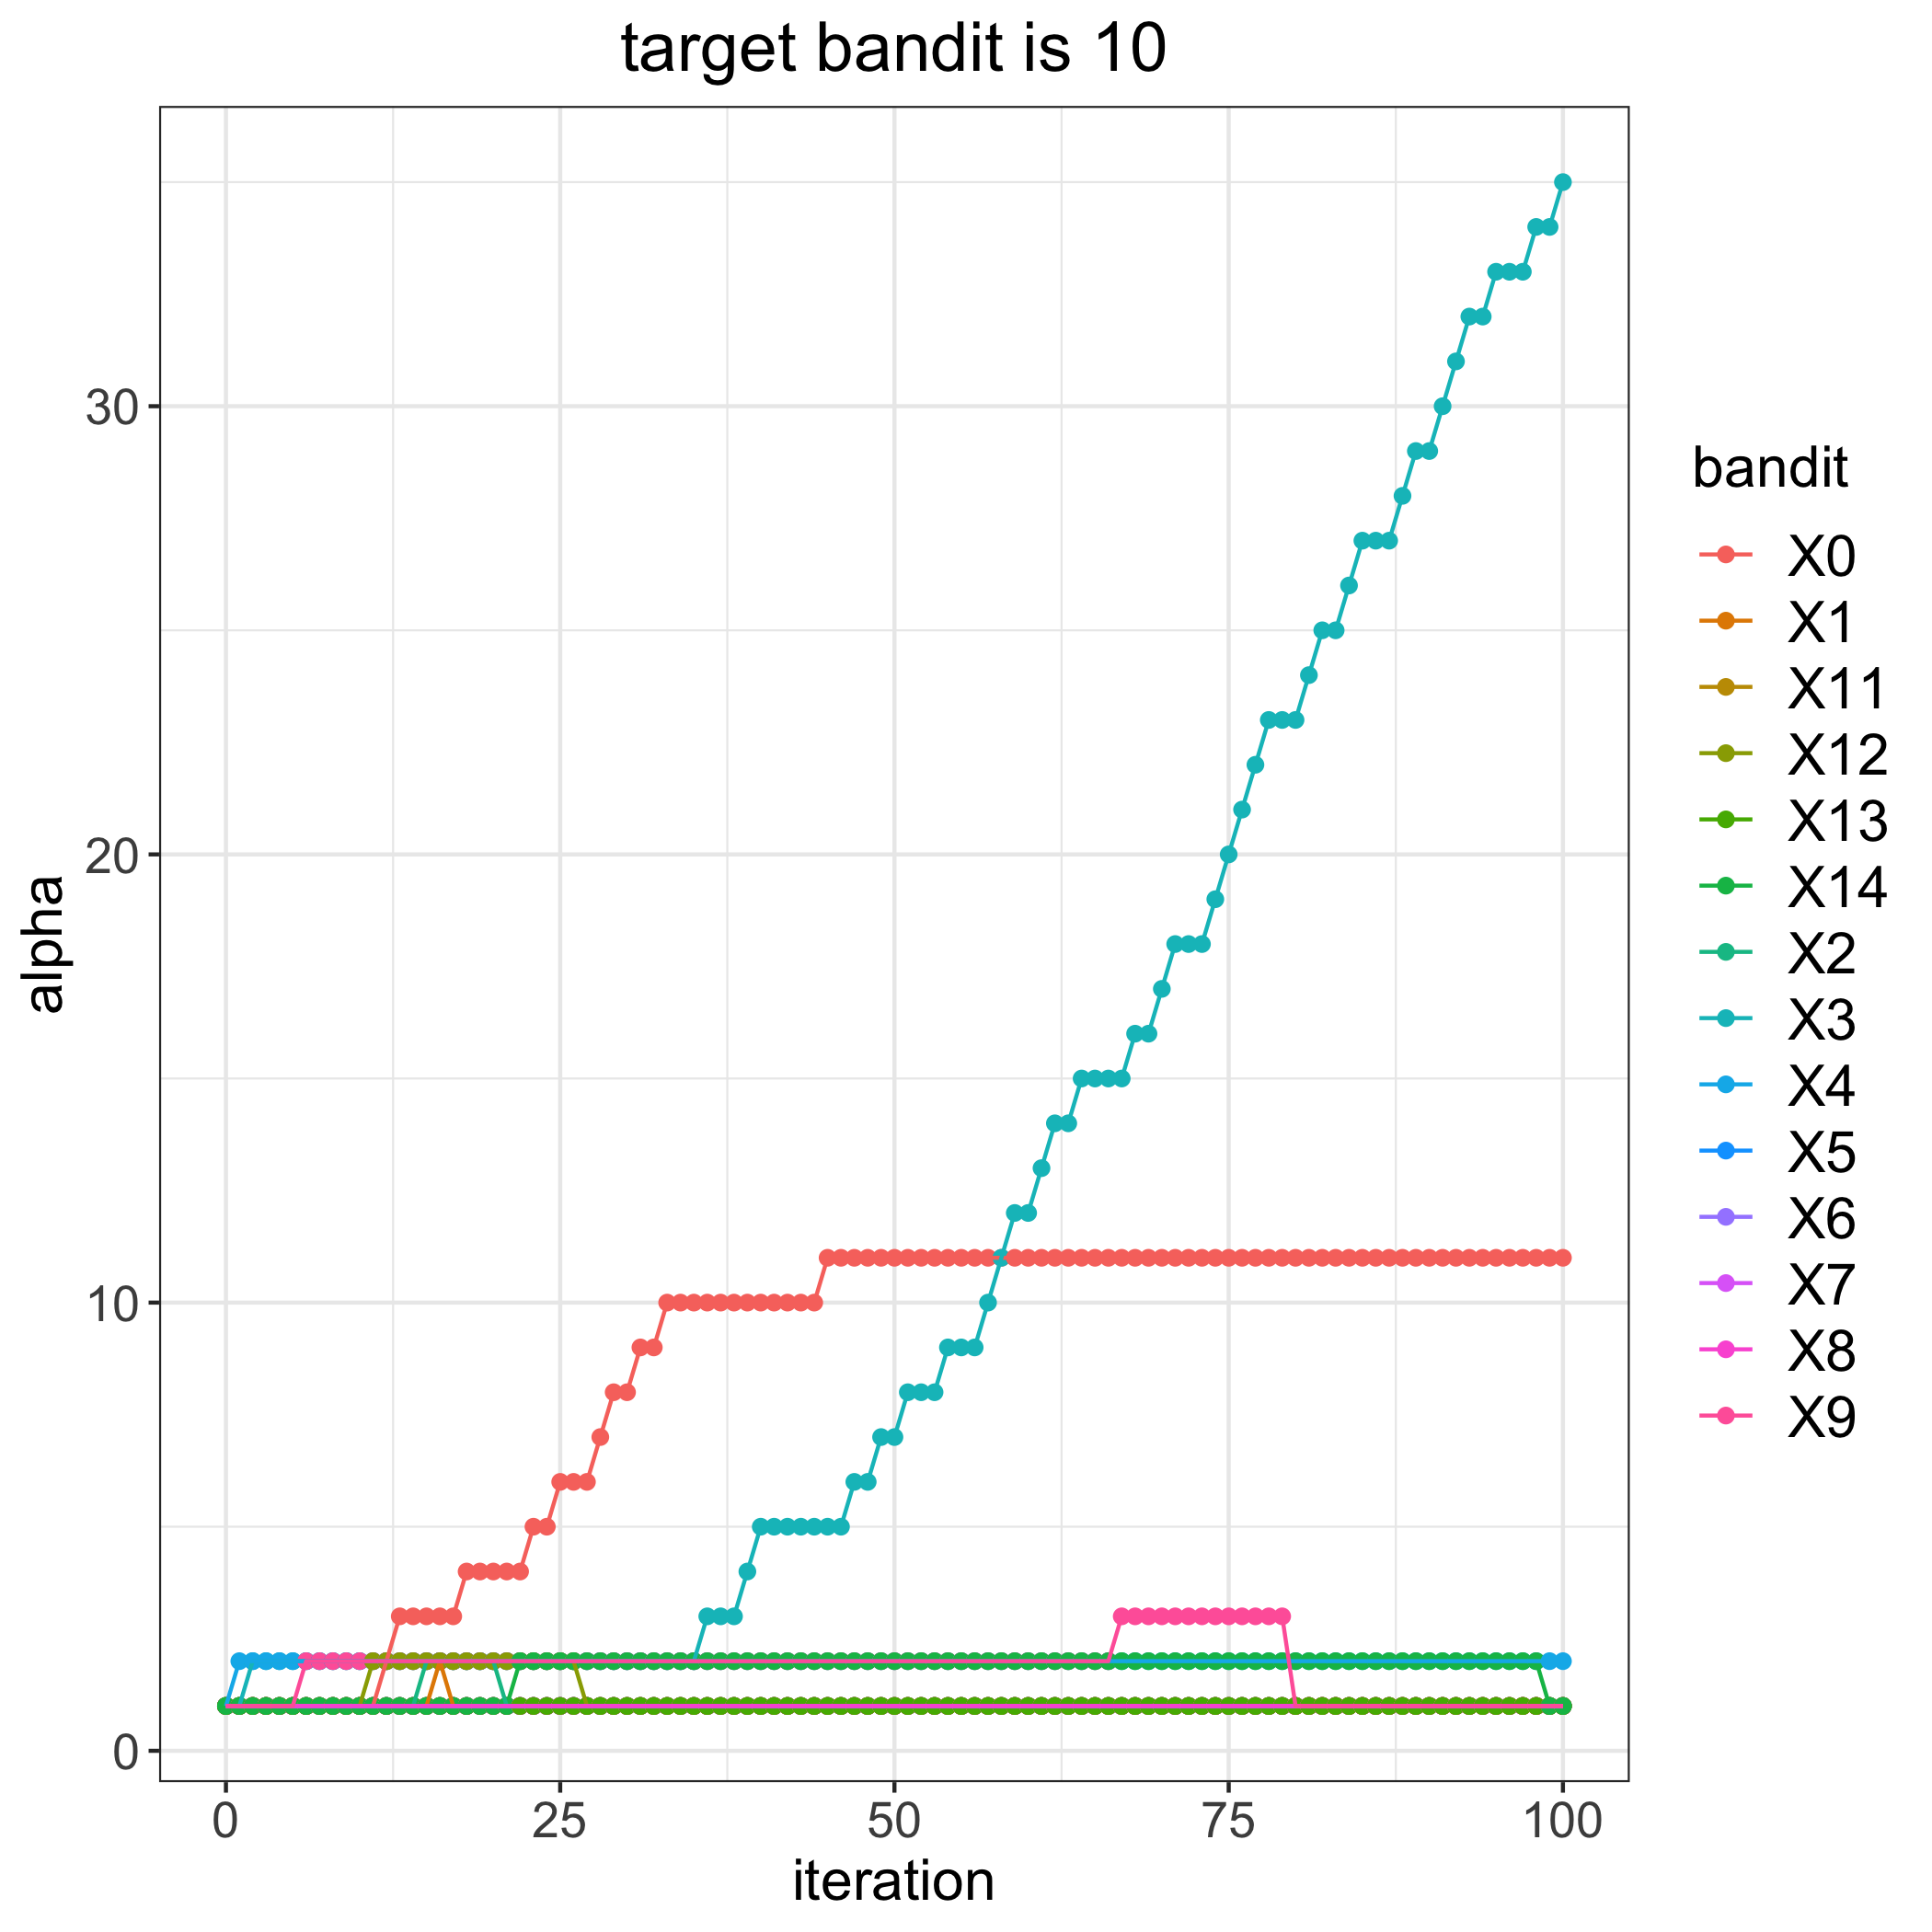

Values plotted in this chart, from the file beside it:
, 0, 1, 2, 3, 4, 5, 6, 7, 8, 9, 11, 12, 13, 14
0, 1, 1, 1, 1, 1, 1, 1, 1, 1, 1, 1, 1, 1, 1
1, 1, 1, 1, 1, 2, 1, 1, 1, 1, 1, 1, 1, 1, 1
2, 1, 1, 1, 2, 2, 1, 1, 1, 1, 1, 1, 1, 1, 1
3, 1, 1, 1, 2, 2, 1, 1, 1, 1, 1, 1, 1, 1, 1
4, 1, 1, 1, 2, 2, 1, 1, 1, 1, 1, 1, 1, 1, 1
5, 1, 1, 1, 2, 2, 1, 1, 1, 1, 1, 1, 1, 1, 1
6, 1, 1, 1, 2, 2, 1, 1, 1, 1, 2, 1, 1, 1, 1
7, 1, 1, 1, 2, 2, 1, 1, 1, 1, 2, 1, 1, 1, 1
8, 1, 1, 1, 2, 2, 1, 1, 1, 1, 2, 1, 1, 1, 1
9, 1, 1, 1, 2, 2, 1, 1, 1, 1, 2, 1, 1, 1, 1
10, 1, 1, 1, 2, 2, 1, 1, 1, 1, 2, 1, 1, 1, 1
11, 1, 1, 1, 2, 2, 1, 1, 1, 1, 2, 1, 2, 1, 1
12, 2, 1, 1, 2, 2, 1, 1, 1, 1, 2, 1, 2, 1, 1
13, 3, 1, 1, 2, 2, 1, 1, 1, 1, 2, 1, 2, 1, 1
14, 3, 1, 1, 2, 2, 1, 1, 1, 1, 2, 1, 2, 1, 1
15, 3, 1, 2, 2, 2, 1, 1, 1, 1, 2, 1, 2, 1, 1
16, 3, 2, 2, 2, 2, 1, 1, 1, 1, 2, 1, 2, 1, 1
17, 3, 1, 2, 2, 2, 1, 1, 1, 1, 2, 1, 2, 1, 1
18, 4, 1, 2, 2, 2, 1, 1, 1, 1, 2, 1, 2, 1, 1
19, 4, 1, 2, 2, 2, 1, 1, 1, 1, 2, 1, 2, 1, 1
20, 4, 1, 2, 2, 2, 1, 1, 1, 1, 2, 1, 2, 1, 1
21, 4, 1, 1, 2, 2, 1, 1, 1, 1, 2, 1, 2, 1, 1
22, 4, 1, 1, 2, 2, 1, 1, 1, 1, 2, 1, 2, 1, 2
23, 5, 1, 1, 2, 2, 1, 1, 1, 1, 2, 1, 2, 1, 2
24, 5, 1, 1, 2, 2, 1, 1, 1, 1, 2, 1, 2, 1, 2
25, 6, 1, 1, 2, 2, 1, 1, 1, 1, 2, 1, 2, 1, 2
26, 6, 1, 1, 2, 2, 1, 1, 1, 1, 2, 1, 2, 1, 2
27, 6, 1, 1, 2, 2, 1, 1, 1, 1, 2, 1, 1, 1, 2
28, 7, 1, 1, 2, 2, 1, 1, 1, 1, 2, 1, 1, 1, 2
29, 8, 1, 1, 2, 2, 1, 1, 1, 1, 2, 1, 1, 1, 2
30, 8, 1, 1, 2, 2, 1, 1, 1, 1, 2, 1, 1, 1, 2
31, 9, 1, 1, 2, 2, 1, 1, 1, 1, 2, 1, 1, 1, 2
32, 9, 1, 1, 2, 2, 1, 1, 1, 1, 2, 1, 1, 1, 2
33, 10, 1, 1, 2, 2, 1, 1, 1, 1, 2, 1, 1, 1, 2
34, 10, 1, 1, 2, 2, 1, 1, 1, 1, 2, 1, 1, 1, 2
35, 10, 1, 1, 2, 2, 1, 1, 1, 1, 2, 1, 1, 1, 2
36, 10, 1, 1, 3, 2, 1, 1, 1, 1, 2, 1, 1, 1, 2
37, 10, 1, 1, 3, 2, 1, 1, 1, 1, 2, 1, 1, 1, 2
38, 10, 1, 1, 3, 2, 1, 1, 1, 1, 2, 1, 1, 1, 2
39, 10, 1, 1, 4, 2, 1, 1, 1, 1, 2, 1, 1, 1, 2
40, 10, 1, 1, 5, 2, 1, 1, 1, 1, 2, 1, 1, 1, 2
41, 10, 1, 1, 5, 2, 1, 1, 1, 1, 2, 1, 1, 1, 2
42, 10, 1, 1, 5, 2, 1, 1, 1, 1, 2, 1, 1, 1, 2
43, 10, 1, 1, 5, 2, 1, 1, 1, 1, 2, 1, 1, 1, 2
44, 10, 1, 1, 5, 2, 1, 1, 1, 1, 2, 1, 1, 1, 2
45, 11, 1, 1, 5, 2, 1, 1, 1, 1, 2, 1, 1, 1, 2
46, 11, 1, 1, 5, 2, 1, 1, 1, 1, 2, 1, 1, 1, 2
47, 11, 1, 1, 6, 2, 1, 1, 1, 1, 2, 1, 1, 1, 2
48, 11, 1, 1, 6, 2, 1, 1, 1, 1, 2, 1, 1, 1, 2
49, 11, 1, 1, 7, 2, 1, 1, 1, 1, 2, 1, 1, 1, 2
50, 11, 1, 1, 7, 2, 1, 1, 1, 1, 2, 1, 1, 1, 2
51, 11, 1, 1, 8, 2, 1, 1, 1, 1, 2, 1, 1, 1, 2
52, 11, 1, 1, 8, 2, 1, 1, 1, 1, 2, 1, 1, 1, 2
53, 11, 1, 1, 8, 2, 1, 1, 1, 1, 2, 1, 1, 1, 2
54, 11, 1, 1, 9, 2, 1, 1, 1, 1, 2, 1, 1, 1, 2
55, 11, 1, 1, 9, 2, 1, 1, 1, 1, 2, 1, 1, 1, 2
56, 11, 1, 1, 9, 2, 1, 1, 1, 1, 2, 1, 1, 1, 2
57, 11, 1, 1, 10, 2, 1, 1, 1, 1, 2, 1, 1, 1, 2
58, 11, 1, 1, 11, 2, 1, 1, 1, 1, 2, 1, 1, 1, 2
59, 11, 1, 1, 12, 2, 1, 1, 1, 1, 2, 1, 1, 1, 2
... 41 more rows
